Run: headless pygame with SDL's dummy video driver; simulated clock (each Clock.tick advances the game by its frame time, no real sleeping); random seed 0; keys injected as events and as key.get_pressed() state; mouse plan: one left click at the window centre at the start of phase 2, then a move to the lower-right quarter at the start of phase 3.
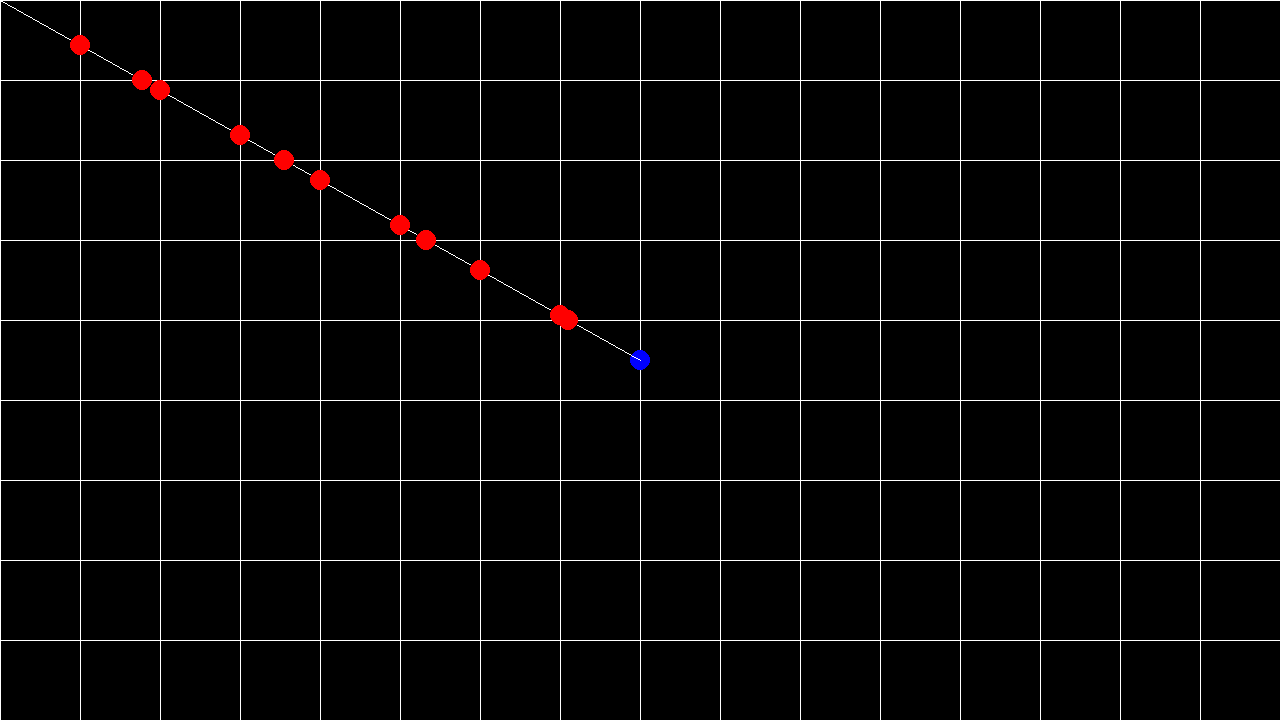
Frame 1 of 4 · flips 1–60 · no input
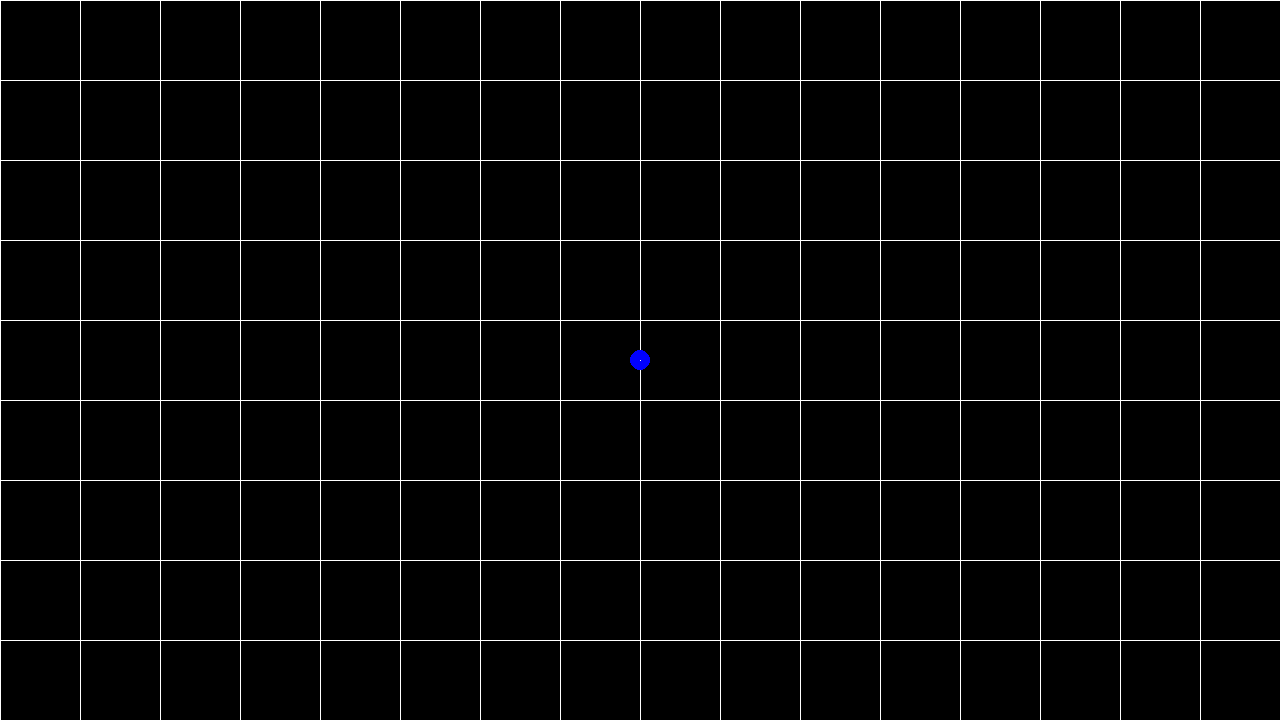
Frame 2 of 4 · flips 61–180 · clicked the window centre · tapped SPACE, RETURN · held RIGHT (→), D
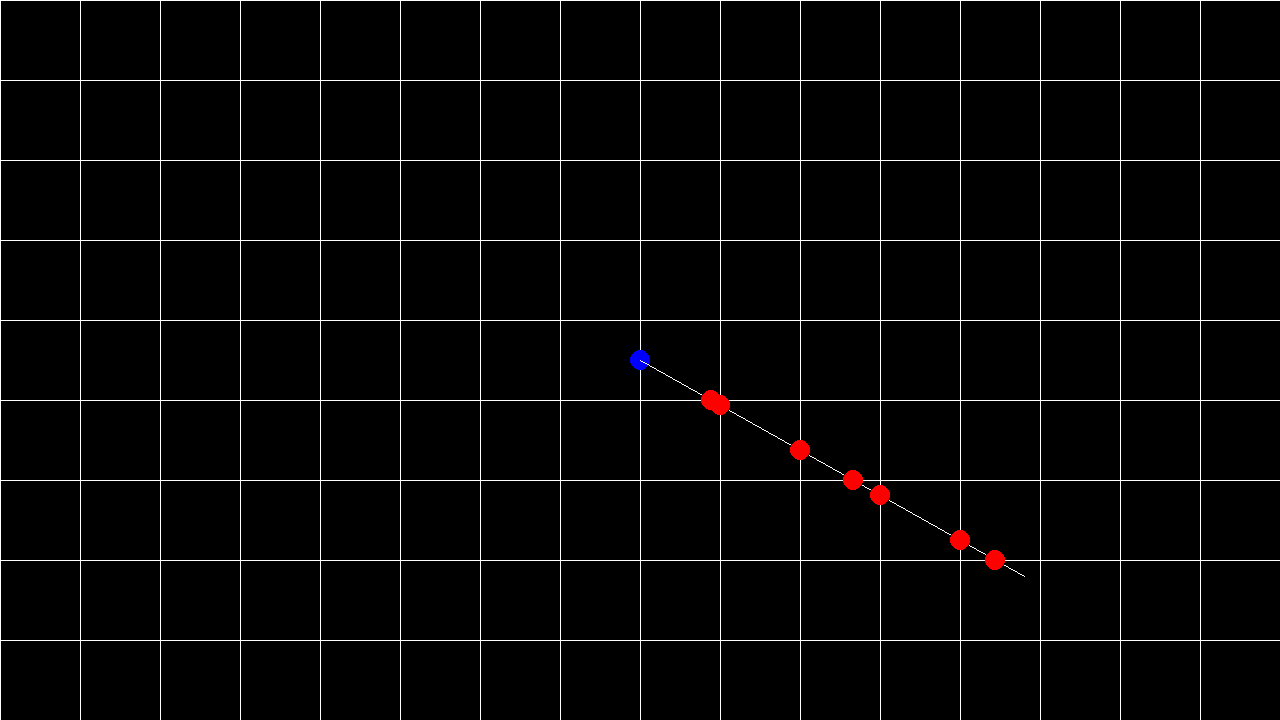
Frame 3 of 4 · flips 181–300 · moved the mouse to the lower-right quarter · held DOWN (↓), S
Frame 4 of 4 · flips 301–420 · held LEFT (←), A, UP (↑), W · screen unchanged from frame 3, image omitted

The pygame program that drew these frames:

from __future__ import annotations
import pygame as py

class Vector2:
    def __init__(self, x:float, y:float):
        self.x = x
        self.y = y

    def get_line_eq(self, other:Vector2) -> tuple[float, float]:
        if (other.x - self.x) != 0: # division by 0
            m = (other.y - self.y) / (other.x - self.x)
            b = self.y - (m * self.x)
            return m, b
        else: return 0, 0 

class MiniMap:
    def __init__(self, width:int, height:int):
        self.width = width 
        self.height = height
        self.surface = None
        self.clock = None

    def create_surface(self) -> None:
        py.init()
        self.surface = py.display.set_mode((self.width, self.height))
        self.clock = py.time.Clock()

    def create_grid(self) -> None:
        for x in range(0, self.width + 1, self.width // 16):
            py.draw.line(self.surface, "white", (x, 0), (x, self.height))
        for y in range(0, self.height + 1, self.height // 9):
            py.draw.line(self.surface, "white", (0, y), (self.width, y))

    def player_to_mouse(self, player_pos:Vector2, mouse_pos:Vector2) -> None:
        py.draw.line(self.surface, "white", (player_pos.x, player_pos.y), (mouse_pos.x, mouse_pos.y))

    def draw_intersection_points(self, m:float, b:float, player_pos:Vector2, mouse_pos:Vector2) -> None:
        step_x = self.width // 16
        step_y = self.height // 9 

        dx = mouse_pos.x - player_pos.x
        dy = mouse_pos.y - player_pos.y

        step_x *= 1 if dx > 0 else -1
        step_y *= 1 if dy > 0 else -1

        if dx > 0:
            for x in range(0, mouse_pos.x, step_x):
                if x <= player_pos.x:
                    continue
                y = m * x + b
                py.draw.circle(self.surface, "red", (x, y), 10)
        else:
            for x in range(self.width, mouse_pos.x, step_x):
                if x >= player_pos.x:
                    continue
                y = m * x + b
                py.draw.circle(self.surface, "red", (x, y), 10)

        if dy > 0:
            for y in range(0, mouse_pos.y, step_y):
                if y <= player_pos.y:
                    continue
                x = (y - b) / m
                py.draw.circle(self.surface, "red", (x, y), 10)
        else:
            for y in range(self.height, mouse_pos.y, step_y):
                if y >= player_pos.y:
                    continue
                x = (y - b) / m
                py.draw.circle(self.surface, "red", (x, y), 10)

    def surface_loop(self, player_pos:Vector2) -> None:
        running = True
        while running:
            for event in py.event.get():
                if event.type == py.QUIT: running = False

            self.surface.fill("black")
            self.create_grid()

            player = py.draw.circle(self.surface, "blue", (player_pos.x, player_pos.y), 10)
            mouse_posx, mouse_posy = py.mouse.get_pos()
            mouse_pos = Vector2(mouse_posx, mouse_posy)

            self.player_to_mouse(player_pos, mouse_pos) 
            m, b = player_pos.get_line_eq(mouse_pos)

            self.draw_intersection_points(m, b, player_pos, mouse_pos)

            py.display.flip()
            self.clock.tick(60)
            
        py.quit()

def main():
    width = 1280
    height = 720

    player_pos = Vector2(width // 2, height // 2)

    minimap = MiniMap(width, height)
    minimap.create_surface()
    minimap.surface_loop(player_pos)

if __name__ == "__main__":
    main()
